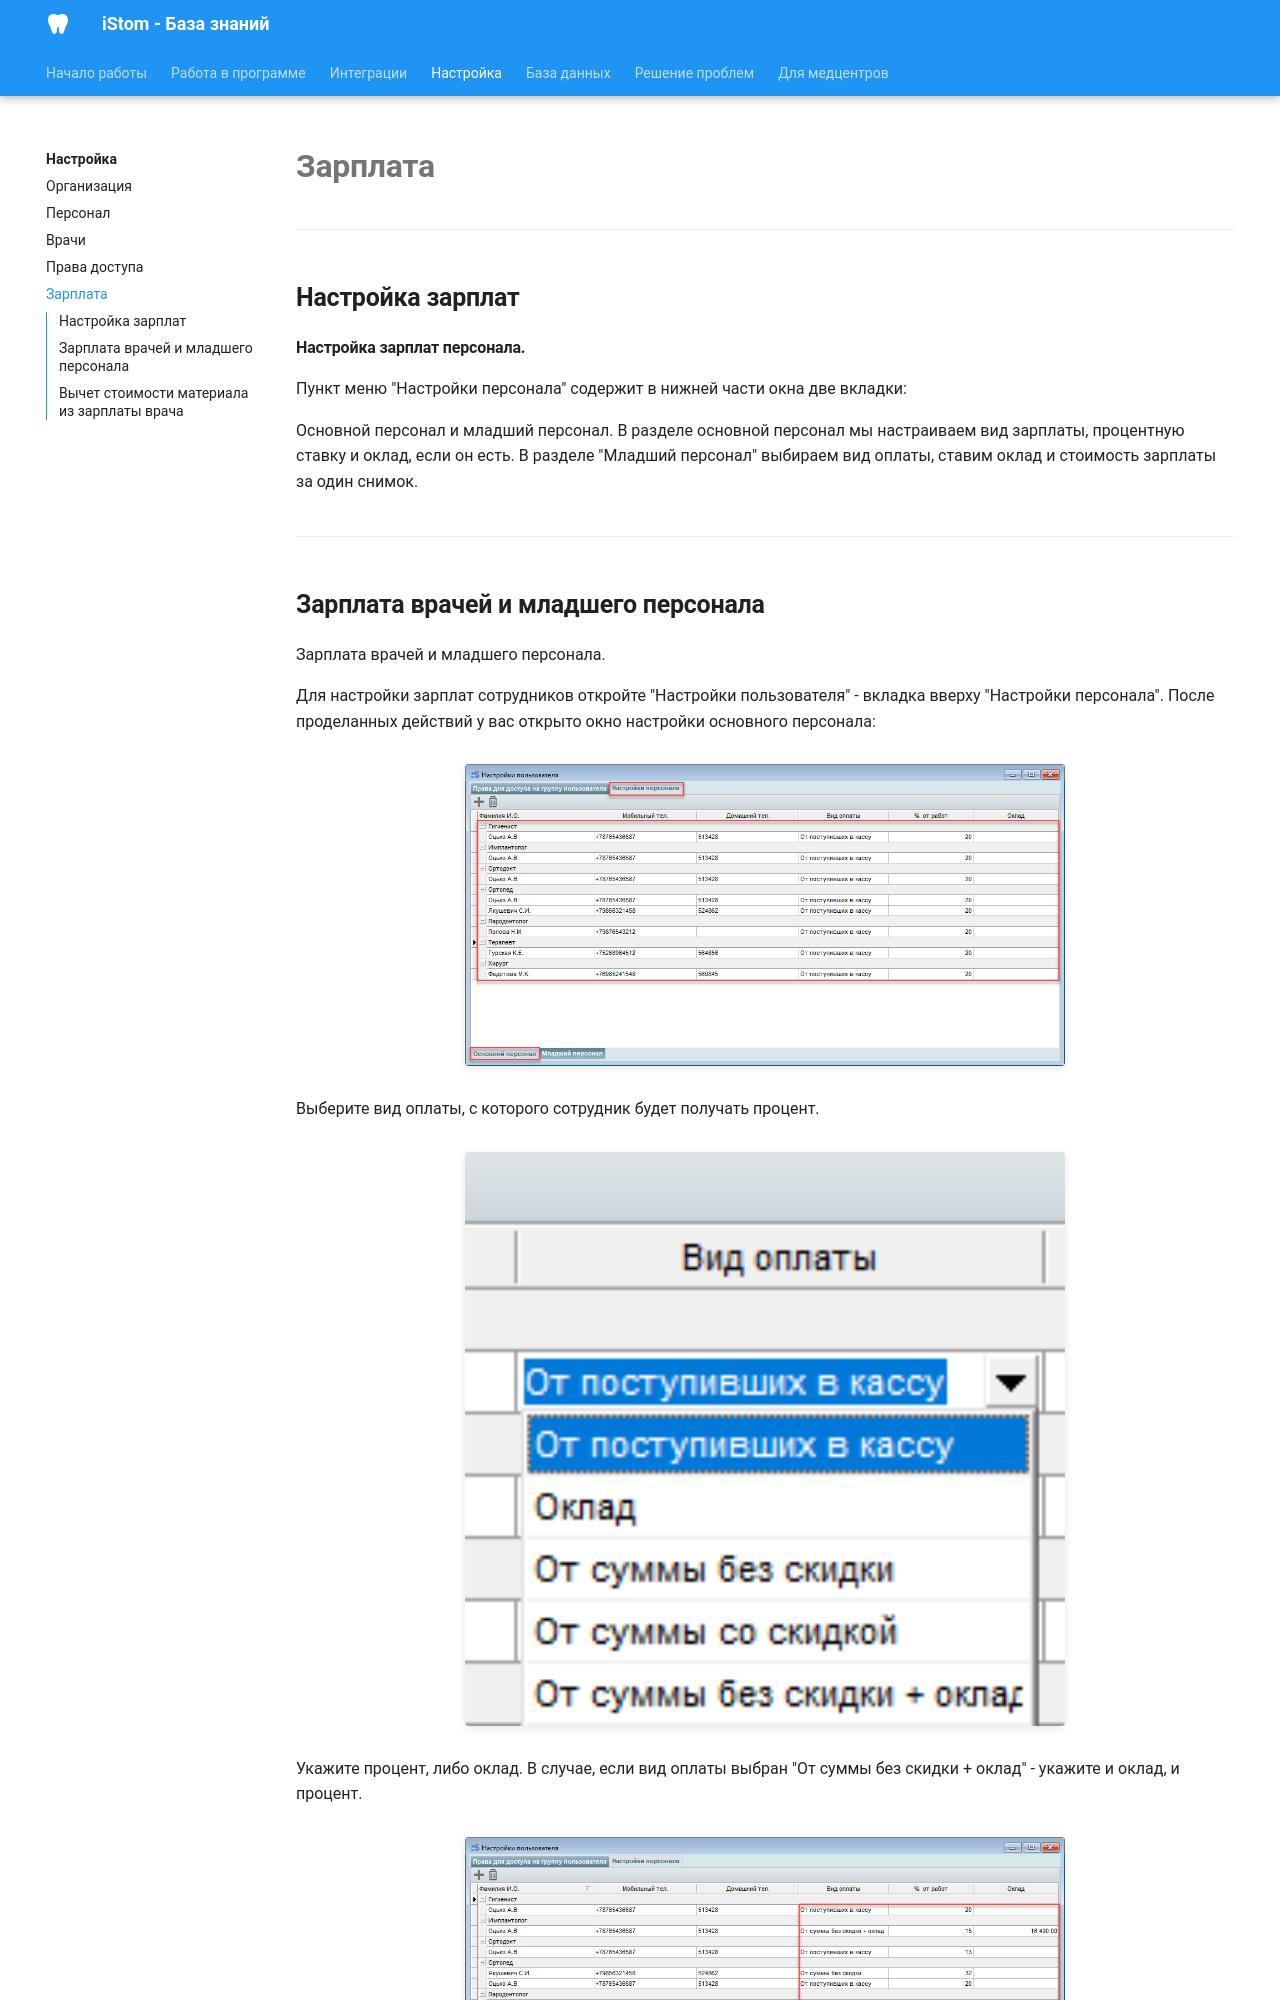

repository: boodaloo/istom-docs · page: configuration/salary/index.html · generator: mkdocs

# Зарплата

---

## Настройка зарплат

#### Настройка зарплат персонала.

Пункт меню "Настройки персонала" содержит в нижней части окна две вкладки:

Основной персонал и младший персонал. В разделе основной персонал мы настраиваем вид зарплаты, процентную ставку и оклад, если он есть. В разделе "Младший персонал" выбираем вид оплаты, ставим оклад и стоимость зарплаты за один снимок.


---
